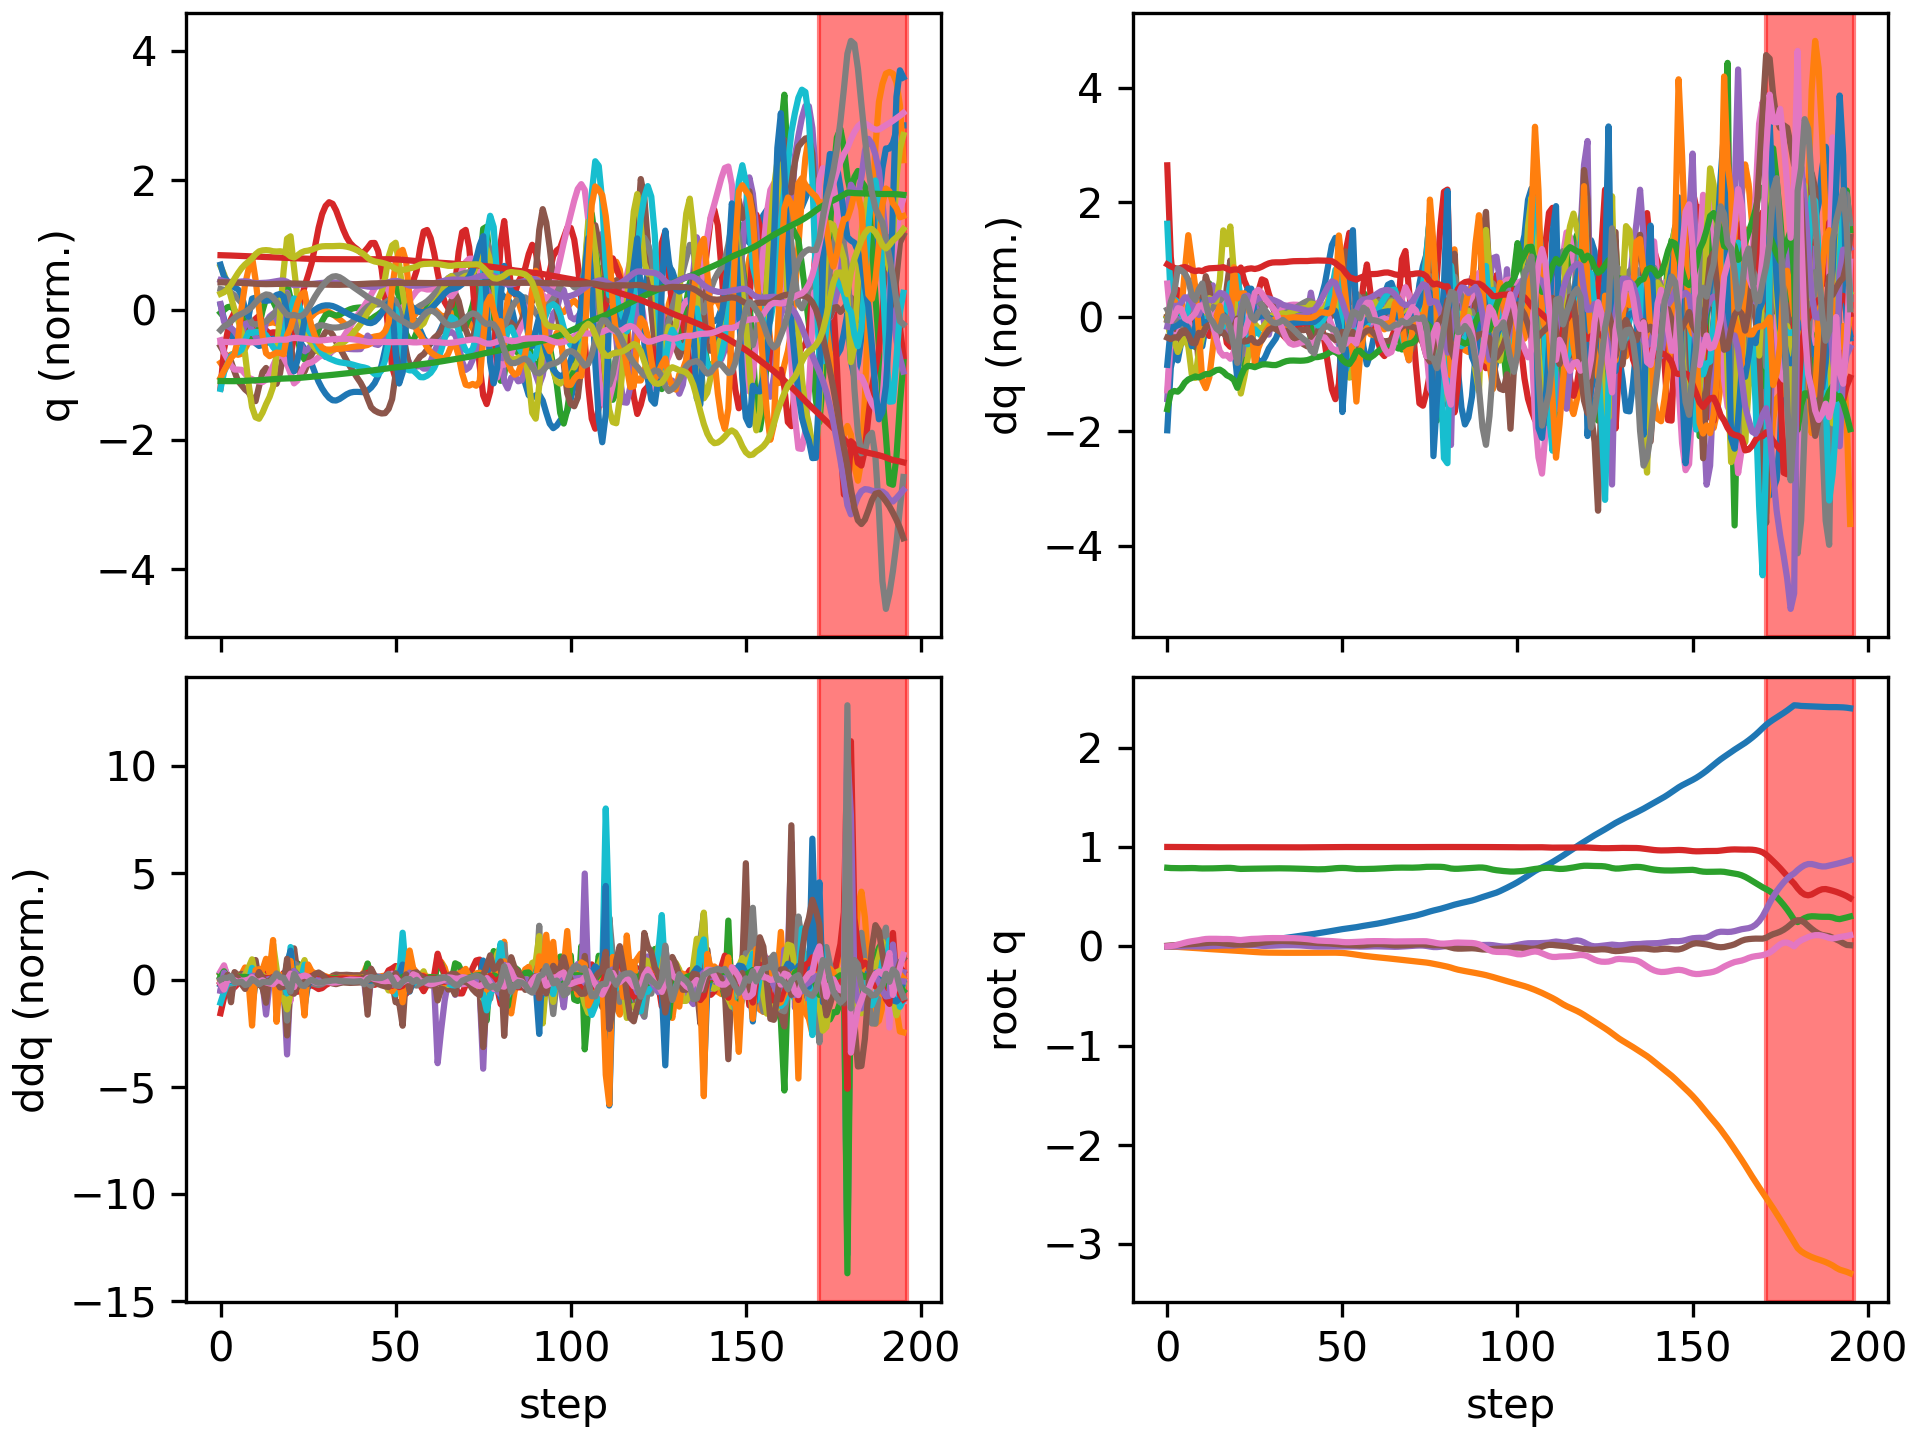

Data behind this chart, as committed beside it:
floating_base_joint_x, floating_base_joint_y, floating_base_joint_z, floating_base_joint_qw, floating_base_joint_qx, floating_base_joint_qy, floating_base_joint_qz, left_hip_pitch_joint_q, left_hip_roll_joint_q, left_hip_yaw_joint_q, left_knee_joint_q, left_ankle_pitch_joint_q, left_ankle_roll_joint_q, right_hip_pitch_joint_q, right_hip_roll_joint_q, right_hip_yaw_joint_q, right_knee_joint_q, right_ankle_pitch_joint_q, right_ankle_roll_joint_q, floating_base_joint_vx, floating_base_joint_vy, floating_base_joint_vz, floating_base_joint_wx, floating_base_joint_wy
-0.002742, -0.0005175, 0.7906, 1, -0.000312, 0.005811, 0.0002941, -0.05776, 0.001211, -0.003193, 0.1258, -0.07622, -1.5206089229173975e-06, -0.05738, 0.002619, 0.002796, 0.1256, -0.07614, -0.0001222, -0.162, -0.04644, -0.2089, -0.05234, 0.675
-0.004294, -0.001775, 0.7878, 1, -0.0008577, 0.009151, 0.003048, -0.1003, 0.007643, 0.001793, 0.2059, -0.1312, -0.006339, -0.08799, 0.0008869, -0.01111, 0.1837, -0.1213, 0.01018, -0.02427, -0.07821, -0.07132, -0.09164, 0.1195
-0.00467, -0.003591, 0.7868, 0.9999, -0.001585, 0.01091, 0.007991, -0.1234, 0.01588, 0.006519, 0.2413, -0.1447, -0.01148, -0.1041, -0.001155, -0.02819, 0.213, -0.1389, 0.01989, -0.009222, -0.09933, -0.02832, -0.04416, 0.193
-0.005013, -0.005791, 0.7862, 0.9998, -0.00202, 0.01372, 0.01638, -0.1467, 0.02351, 0.007704, 0.2682, -0.1505, -0.01566, -0.1205, -0.005822, -0.05166, 0.2391, -0.153, 0.02935, -0.0153, -0.1179, -0.03345, -0.05226, 0.3097
-0.004977, -0.007916, 0.7859, 0.9995, -0.001548, 0.01674, 0.02655, -0.1643, 0.02565, 0.001492, 0.2825, -0.1608, -0.0265, -0.13, -0.01238, -0.07395, 0.252, -0.1615, 0.03535, 0.01374, -0.09704, -0.000618, 0.1079, 0.2971
-0.004136, -0.009731, 0.7865, 0.9992, -0.0002166, 0.01889, 0.03616, -0.1693, 0.02268, -0.008598, 0.2801, -0.1766, -0.03634, -0.1302, -0.02062, -0.09163, 0.2533, -0.1692, 0.05815, 0.06083, -0.08637, 0.04456, 0.1406, 0.1581
-0.002616, -0.01167, 0.7874, 0.9988, 0.0005359, 0.02029, 0.04459, -0.1645, 0.02539, -0.01028, 0.2614, -0.1695, -0.04064, -0.1307, -0.02982, -0.1113, 0.2622, -0.1883, 0.1043, 0.08726, -0.1058, 0.04148, 0.01392, 0.1266
-0.0007969, -0.01407, 0.7878, 0.9985, -0.0003126, 0.02194, 0.05108, -0.1571, 0.03845, -0.0106, 0.241, -0.1378, -0.04518, -0.1406, -0.04453, -0.1519, 0.2944, -0.2432, 0.1395, 0.1002, -0.1347, 0.0001749, -0.1862, 0.1791
0.00133, -0.01689, 0.787, 0.9981, -0.002202, 0.02395, 0.05614, -0.1513, 0.05636, -0.03077, 0.237, -0.1342, -0.04826, -0.1505, -0.06155, -0.2035, 0.3225, -0.2721, 0.1625, 0.1128, -0.1489, -0.06893, -0.2005, 0.2324
0.003572, -0.01969, 0.7847, 0.9977, -0.002454, 0.02665, 0.06171, -0.1548, 0.06998, -0.05147, 0.2497, -0.157, -0.05476, -0.1538, -0.07759, -0.2455, 0.3205, -0.2042, 0.181, 0.1043, -0.1387, -0.1085, 0.0727, 0.3396
0.005768, -0.02264, 0.7836, 0.9972, -0.002144, 0.03027, 0.06878, -0.1704, 0.08097, -0.04412, 0.2691, -0.1771, -0.0575, -0.1582, -0.08017, -0.2634, 0.3243, -0.2001, 0.1469, 0.1184, -0.1484, -0.01819, 0.01551, 0.3527
0.008313, -0.0253, 0.7837, 0.9967, -0.0008709, 0.03338, 0.07381, -0.1781, 0.09028, -0.02611, 0.2752, -0.1911, -0.04199, -0.1595, -0.07867, -0.266, 0.3239, -0.2072, 0.1024, 0.1326, -0.1192, 0.01958, 0.2284, 0.2659
0.01101, -0.02755, 0.7841, 0.9965, 0.001582, 0.036, 0.07554, -0.1756, 0.09936, 0.0009142, 0.2615, -0.175, -0.02705, -0.161, -0.0769, -0.2553, 0.3235, -0.2107, 0.06279, 0.133, -0.1065, 0.02122, 0.2845, 0.2376
0.0139, -0.02966, 0.7845, 0.9964, 0.003824, 0.03749, 0.07597, -0.171, 0.1057, 0.0209, 0.2446, -0.1335, -0.02259, -0.1553, -0.07277, -0.2404, 0.313, -0.2124, 0.03653, 0.148, -0.1041, 0.01775, 0.1966, 0.0712
0.01711, -0.03172, 0.7853, 0.9964, 0.005344, 0.03701, 0.07544, -0.1646, 0.1079, 0.02347, 0.2391, -0.1151, -0.03063, -0.1405, -0.06683, -0.2277, 0.2931, -0.2106, 0.03218, 0.1662, -0.102, 0.05316, 0.1305, -0.1426
0.02049, -0.03374, 0.7868, 0.9966, 0.006297, 0.03456, 0.07397, -0.1559, 0.1095, 0.01629, 0.241, -0.1061, -0.03639, -0.1207, -0.05872, -0.2098, 0.2713, -0.2004, 0.03478, 0.1697, -0.09826, 0.08281, 0.0655, -0.3318
0.0237, -0.03556, 0.7884, 0.9968, 0.007395, 0.03088, 0.07359, -0.148, 0.1065, 0.004342, 0.2408, -0.123, -0.03929, -0.1014, -0.04632, -0.1497, 0.2576, -0.1901, 0.03749, 0.1512, -0.08894, 0.07472, 0.08324, -0.3957
0.0264, -0.03754, 0.7895, 0.9969, 0.007884, 0.02701, 0.07397, -0.14, 0.1099, 0.0169, 0.2217, -0.148, -0.02808, -0.09241, -0.03349, -0.0811, 0.2667, -0.1864, 0.03699, 0.1225, -0.1106, 0.04612, -0.04906, -0.3848
0.02861, -0.04002, 0.7895, 0.997, 0.00725, 0.02295, 0.07296, -0.1303, 0.1203, 0.03785, 0.1916, -0.1156, -0.004414, -0.09976, -0.01622, -0.005861, 0.3103, -0.1967, 0.035, 0.1079, -0.1378, -0.03939, -0.1503, -0.4417
0.03042, -0.04264, 0.7867, 0.9973, 0.00781, 0.01928, 0.06995, -0.1209, 0.1284, 0.04663, 0.1744, -0.04041, 0.0147, -0.1169, -0.009139, 0.05162, 0.3709, -0.2572, 0.06334, 0.08427, -0.1243, -0.1986, 0.2081, -0.3412
0.0313, -0.04494, 0.7817, 0.9976, 0.01209, 0.01889, 0.06509, -0.124, 0.1235, 0.02078, 0.1918, -0.07399, 0.0003343, -0.1398, -0.04005, 0.05575, 0.4007, -0.4478, 0.07488, 0.01719, -0.1239, -0.2441, 0.444, 0.1302
0.0326, -0.04758, 0.779, 0.9977, 0.01428, 0.01928, 0.06316, -0.1408, 0.1222, -0.006374, 0.2328, -0.1141, -0.01666, -0.1643, -0.07601, -0.0005113, 0.4413, -0.478, 0.09344, 0.1119, -0.1365, -0.05339, 0.06493, -0.103
0.03561, -0.05023, 0.7791, 0.9975, 0.0137, 0.01829, 0.06707, -0.1573, 0.1175, -0.04605, 0.2759, -0.1615, -0.02363, -0.1566, -0.09828, -0.0546, 0.4337, -0.4345, 0.1118, 0.1783, -0.1291, 0.0503, -0.1576, -0.05976
0.03946, -0.05265, 0.7803, 0.9972, 0.01219, 0.01831, 0.07163, -0.1711, 0.1139, -0.07168, 0.3081, -0.2057, -0.02868, -0.1367, -0.1086, -0.09371, 0.3982, -0.3638, 0.1245, 0.2007, -0.1136, 0.05938, -0.1378, 0.09338
0.04346, -0.05485, 0.7809, 0.997, 0.01112, 0.02026, 0.0742, -0.1864, 0.1121, -0.08089, 0.3366, -0.2225, -0.02636, -0.1195, -0.1124, -0.1185, 0.3563, -0.2808, 0.1278, 0.1988, -0.107, 0.01351, -0.06435, 0.2983
0.04729, -0.05715, 0.7811, 0.9968, 0.009529, 0.02457, 0.07509, -0.2057, 0.1161, -0.07881, 0.3592, -0.2169, -0.0173, -0.1146, -0.1053, -0.1261, 0.3343, -0.2574, 0.09861, 0.1904, -0.1165, 0.01267, -0.1743, 0.5374
0.05119, -0.0594, 0.7816, 0.9966, 0.007127, 0.03012, 0.07666, -0.23, 0.1254, -0.0655, 0.3839, -0.2013, -0.00856, -0.1123, -0.09573, -0.133, 0.3153, -0.2532, 0.07657, 0.202, -0.1045, 0.03371, -0.1919, 0.5822
0.05531, -0.06129, 0.7825, 0.9962, 0.005019, 0.0356, 0.0792, -0.2573, 0.1344, -0.04796, 0.4194, -0.1936, -0.002768, -0.1064, -0.08764, -0.1417, 0.2905, -0.2456, 0.06166, 0.2125, -0.08222, 0.04488, -0.127, 0.5334
0.05956, -0.06265, 0.7833, 0.9959, 0.004127, 0.04046, 0.08137, -0.2823, 0.1402, -0.03104, 0.4578, -0.2081, 0.002466, -0.09953, -0.08288, -0.1481, 0.2669, -0.2371, 0.05143, 0.2148, -0.05402, 0.04057, 0.01844, 0.4457
0.06381, -0.06348, 0.7841, 0.9956, 0.004717, 0.04466, 0.08252, -0.302, 0.1422, -0.01669, 0.4862, -0.2321, 0.009318, -0.09437, -0.08208, -0.1507, 0.2498, -0.2315, 0.04494, 0.2121, -0.03115, 0.0335, 0.1502, 0.3816
0.06799, -0.06397, 0.7846, 0.9954, 0.006223, 0.04834, 0.08288, -0.3173, 0.1411, -0.006711, 0.5034, -0.2405, 0.01532, -0.09107, -0.08391, -0.1502, 0.2387, -0.2293, 0.04218, 0.2083, -0.01856, 0.02411, 0.2024, 0.3252
0.07214, -0.06431, 0.785, 0.9952, 0.007842, 0.05136, 0.08285, -0.3293, 0.1372, -0.003824, 0.5111, -0.2323, 0.01699, -0.08843, -0.08623, -0.1479, 0.2319, -0.2295, 0.04195, 0.2081, -0.01581, 0.01215, 0.171, 0.2537
0.07642, -0.06461, 0.7851, 0.9951, 0.009101, 0.05326, 0.08285, -0.3362, 0.1316, -0.005632, 0.5078, -0.2204, 0.01235, -0.08392, -0.08753, -0.1447, 0.2271, -0.2318, 0.04221, 0.2176, -0.01598, -0.001638, 0.1106, 0.1252
0.08096, -0.06489, 0.7848, 0.995, 0.01009, 0.05365, 0.0832, -0.3369, 0.1246, -0.007451, 0.494, -0.2146, 0.004926, -0.07504, -0.08761, -0.1388, 0.222, -0.237, 0.04291, 0.2307, -0.01425, -0.02056, 0.06962, -0.02513
0.08572, -0.06512, 0.7843, 0.9951, 0.01063, 0.0527, 0.08338, -0.3325, 0.1174, -0.0062, 0.4744, -0.2134, -0.001447, -0.06359, -0.08677, -0.1357, 0.2187, -0.2436, 0.04313, 0.2409, -0.01029, -0.02903, 0.01819, -0.1434
0.09062, -0.06524, 0.7837, 0.9952, 0.01081, 0.05082, 0.083, -0.3257, 0.1094, -0.002968, 0.4549, -0.2135, -0.007932, -0.05068, -0.08491, -0.132, 0.2167, -0.2509, 0.04365, 0.2456, -0.003656, -0.03634, -0.01507, -0.212
0.09556, -0.06525, 0.7829, 0.9954, 0.01061, 0.04851, 0.08204, -0.3189, 0.1002, 0.0003099, 0.4385, -0.2146, -0.01483, -0.03715, -0.08203, -0.127, 0.215, -0.2584, 0.04455, 0.2462, 0.000904, -0.04317, -0.0563, -0.2334
0.1005, -0.0652, 0.782, 0.9956, 0.009882, 0.04613, 0.08051, -0.3141, 0.09075, 0.002968, 0.4264, -0.2158, -0.02116, -0.02354, -0.07778, -0.1209, 0.2128, -0.2654, 0.04544, 0.245, 0.002816, -0.04983, -0.111, -0.2238
0.1054, -0.06513, 0.7809, 0.9959, 0.008517, 0.04387, 0.07837, -0.312, 0.08214, 0.004743, 0.419, -0.2163, -0.02696, -0.01017, -0.0719, -0.1141, 0.2096, -0.2717, 0.04622, 0.2444, 0.003314, -0.05625, -0.1721, -0.2056
0.1103, -0.06506, 0.7797, 0.9962, 0.00652, 0.04172, 0.07563, -0.3117, 0.07503, 0.005604, 0.4136, -0.2164, -0.03278, 0.002824, -0.06449, -0.1067, 0.2059, -0.2775, 0.04688, 0.2459, 0.003447, -0.06341, -0.2297, -0.1941
0.1153, -0.06499, 0.7784, 0.9966, 0.003961, 0.03959, 0.07239, -0.3121, 0.06994, 0.00612, 0.4069, -0.2159, -0.03819, 0.0154, -0.05579, -0.09885, 0.2027, -0.2833, 0.04731, 0.2497, 0.003467, -0.07226, -0.2809, -0.1924
0.1204, -0.06488, 0.7769, 0.997, 0.001164, 0.03738, 0.06828, -0.3129, 0.0653, -0.002917, 0.4081, -0.1988, -0.04511, 0.02751, -0.04655, -0.08957, 0.2005, -0.2893, 0.04773, 0.2595, 0.0079, -0.06944, -0.2575, -0.2121
0.1258, -0.06468, 0.7756, 0.9974, -0.001111, 0.03508, 0.06282, -0.3082, 0.06404, -0.01584, 0.4165, -0.174, -0.05494, 0.04055, -0.03859, -0.07871, 0.1968, -0.2948, 0.04891, 0.2739, 0.01002, -0.06413, -0.1883, -0.1987
0.1313, -0.06449, 0.7748, 0.9977, -0.002092, 0.03327, 0.05856, -0.2994, 0.06897, -0.01368, 0.4263, -0.1874, -0.06404, 0.05585, -0.0343, -0.07062, 0.1877, -0.2964, 0.05152, 0.2754, 0.01168, -0.02223, -0.003299, -0.1325
0.1369, -0.06426, 0.7749, 0.9979, -0.00181, 0.03197, 0.05631, -0.2864, 0.07148, -0.009288, 0.4265, -0.2004, -0.06742, 0.07108, -0.03363, -0.06395, 0.1776, -0.2906, 0.05562, 0.2812, 0.01052, 0.02949, 0.03954, -0.114
0.1427, -0.06405, 0.7762, 0.998, -0.001427, 0.03071, 0.05512, -0.2657, 0.07293, -0.005601, 0.4098, -0.2032, -0.06936, 0.08203, -0.03339, -0.05573, 0.1761, -0.2775, 0.0597, 0.2906, 0.008456, 0.086, 0.008715, -0.1268
0.1487, -0.06385, 0.7787, 0.9981, -0.001196, 0.029, 0.05408, -0.2339, 0.07459, -0.001055, 0.3723, -0.1944, -0.07048, 0.08609, -0.0325, -0.0418, 0.1906, -0.259, 0.06375, 0.3075, 0.007905, 0.1428, -0.01482, -0.1973
0.155, -0.0637, 0.7822, 0.9983, -0.001132, 0.02646, 0.05247, -0.1892, 0.07724, 0.006357, 0.3126, -0.1733, -0.07013, 0.08162, -0.03008, -0.01746, 0.2259, -0.2378, 0.06933, 0.3235, 0.001068, 0.1818, -0.04221, -0.286
0.1614, -0.06394, 0.7857, 0.9985, -0.001663, 0.02341, 0.05025, -0.1359, 0.08294, 0.02287, 0.2371, -0.1426, -0.06567, 0.06417, -0.0234, 0.01953, 0.2903, -0.2212, 0.08243, 0.3173, -0.02853, 0.1679, -0.114, -0.3136
0.1675, -0.06494, 0.7881, 0.9987, -0.002065, 0.02019, 0.04737, -0.08537, 0.08907, 0.04232, 0.1691, -0.1143, -0.05531, 0.03872, -0.01965, 0.03961, 0.37, -0.2272, 0.1338, 0.2975, -0.0723, 0.08047, -0.02782, -0.3353
0.1729, -0.0668, 0.7887, 0.9989, -0.001674, 0.01756, 0.04347, -0.05695, 0.09194, 0.04257, 0.1441, -0.1124, -0.02903, 0.02025, -0.02553, 0.04445, 0.4037, -0.4084, 0.1712, 0.2515, -0.109, 0.004349, 0.09765, -0.2034
0.1777, -0.06977, 0.7878, 0.999, -0.001411, 0.01549, 0.04151, -0.06396, 0.09514, 0.02343, 0.1862, -0.145, 0.001981, 0.01766, -0.04735, 0.00651, 0.3447, -0.5237, 0.1875, 0.2276, -0.18, -0.08817, -0.007772, -0.2201
0.1821, -0.0741, 0.7848, 0.999, -0.001675, 0.01372, 0.04145, -0.08974, 0.09993, -0.009505, 0.2616, -0.1964, 0.01612, 0.02429, -0.06466, -0.04073, 0.2426, -0.4827, 0.1915, 0.2164, -0.2418, -0.1837, -0.03538, -0.1593
0.1869, -0.07914, 0.7809, 0.999, -0.001184, 0.01209, 0.04283, -0.1094, 0.1041, -0.03787, 0.322, -0.2354, -0.00517, 0.03193, -0.07234, -0.07844, 0.1945, -0.2914, 0.1737, 0.2597, -0.259, -0.198, 0.09899, -0.1633
0.1928, -0.08454, 0.778, 0.999, -0.001428, 0.01009, 0.04437, -0.1077, 0.1128, -0.05019, 0.343, -0.2611, -0.02218, 0.04048, -0.0631, -0.08664, 0.1903, -0.225, 0.1185, 0.323, -0.2768, -0.08154, -0.1753, -0.2164
0.1994, -0.08979, 0.7774, 0.9989, -0.00273, 0.009057, 0.04569, -0.09897, 0.1252, -0.05009, 0.3468, -0.27, -0.02298, 0.05344, -0.05019, -0.09133, 0.1901, -0.2398, 0.086, 0.329, -0.2501, 0.001173, -0.07433, 0.01779
0.2055, -0.09458, 0.7778, 0.9988, -0.002903, 0.01097, 0.04792, -0.1071, 0.1353, -0.03573, 0.3694, -0.2703, -0.01611, 0.06496, -0.04154, -0.09749, 0.1789, -0.2511, 0.07138, 0.2967, -0.2296, 0.0242, 0.063, 0.3069
0.2111, -0.099, 0.7783, 0.9986, -0.002154, 0.01479, 0.05075, -0.1322, 0.1426, -0.01841, 0.4157, -0.2683, -0.01066, 0.07146, -0.03619, -0.103, 0.1668, -0.2541, 0.06422, 0.2755, -0.2117, 0.02804, 0.1299, 0.3906
0.2165, -0.103, 0.779, 0.9985, -0.00102, 0.01887, 0.05193, -0.1556, 0.1464, -0.006199, 0.4504, -0.2766, -0.008126, 0.07044, -0.03166, -0.09754, 0.1661, -0.2542, 0.05496, 0.2718, -0.1935, 0.04132, 0.1456, 0.3869
0.2222, -0.1069, 0.78, 0.9984, -0.0001929, 0.02194, 0.05224, -0.1684, 0.1484, 0.004513, 0.4535, -0.2765, -0.00322, 0.06818, -0.02589, -0.08289, 0.1719, -0.2507, 0.04495, 0.2922, -0.193, 0.05616, 0.0558, 0.2376
... 136 more rows
